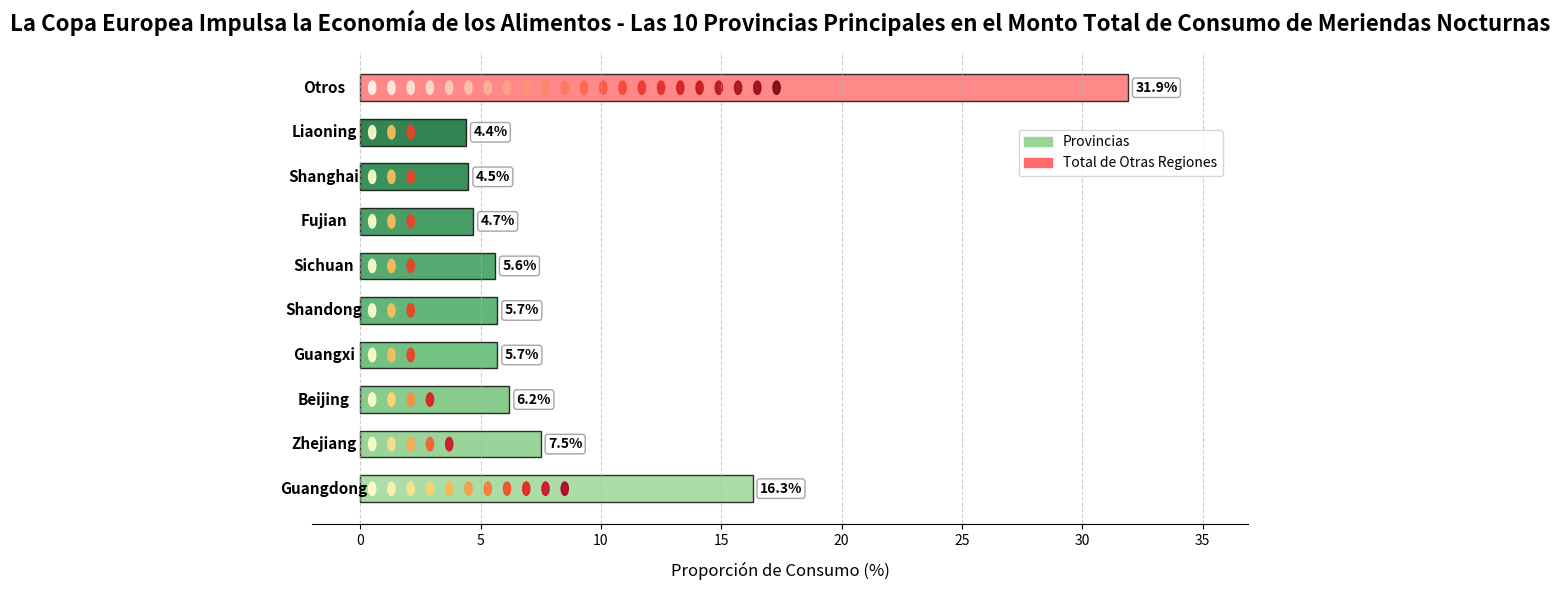

Generate this figure with matplotlib:
import matplotlib.pyplot as plt
import numpy as np
import matplotlib.patches as mpatches

# Construir datos
provincias = ["Guangdong", "Zhejiang", "Beijing", "Guangxi", "Shandong", "Sichuan", "Fujian", "Shanghai", "Liaoning", "Otros"]
porcentajes = [16.3, 7.5, 6.2, 5.7, 5.7, 5.6, 4.7, 4.5, 4.4, 31.9]

# Crear un lienzo y ejes
fig, ax = plt.subplots(figsize=(10, 6))

# Establecer colores degradados (usar un color diferente para "Otros", y degradados para el resto de las provincias)
color_otros = '#FF6B6B'  # Rojo para "Otros"
colores_provincias = plt.cm.Greens(np.linspace(0.4, 0.9, len(provincias) - 1))
colores = list(colores_provincias) + [color_otros]  # Degradados de provincias primero, seguidos del color para "Otros"

# Dibujar un gráfico de barras horizontales
ancho_barra = 0.6
posicion_y = np.arange(len(provincias))
barras = ax.barh(posicion_y, porcentajes, height=ancho_barra, color=colores, edgecolor='black', alpha=0.8)

# Personalizar el estilo "kebab"
for i, (provincia, porcentaje) in enumerate(zip(provincias, porcentajes)):
    # Calcular el número de cuentas
    cantidad_cuentas = max(1, int(porcentaje * 0.7))  # Determinar el número de cuentas en función del porcentaje

    # Dibujar las cuentas (círculos)
    for j in range(cantidad_cuentas):
        x_cuenta = 0.5 + j * 0.8  # Posición x de la cuenta
        if x_cuenta < porcentaje - 0.5:  # Asegurarse de que las cuentas no excedan el rango de la barra
            # Usar cuentas rojas para el elemento "Otros", y degradados amarillos para el resto
            if i == len(provincias) - 1:
                color_cuenta = plt.cm.Reds(j/cantidad_cuentas)
            else:
                color_cuenta = plt.cm.YlOrRd(j/cantidad_cuentas)
            circulo = mpatches.Circle(
                (x_cuenta, posicion_y[i]),
                radius=0.15,
                color=color_cuenta,
                alpha=0.9
            )
            ax.add_patch(circulo)

    # Agregar etiquetas de provincia (a la izquierda)
    ax.text(-1.5, posicion_y[i], provincia, ha='center', va='center', fontweight='bold', fontsize=11)

# Agregar etiquetas de valores de porcentaje (con cajas de fondo)
for i, rect in enumerate(barras):
    ancho = rect.get_width()
    ax.text(
        ancho + 0.3, rect.get_y() + rect.get_height()/2,
        f'{porcentajes[i]:.1f}%',  # Mantener un decimal
        ha='left', va='center',
        fontweight='bold',
        bbox=dict(facecolor='white', alpha=0.7, edgecolor='gray', boxstyle='round,pad=0.2')
    )

# Establecer los ejes y el título
ax.set_xlim(-2, max(porcentajes) + 5)  # Ajustar el rango del eje x
ax.set_ylim(-0.8, len(provincias) - 0.2)  # Ajustar el rango del eje y
ax.set_title('La Copa Europea Impulsa la Economía de los Alimentos - Las 10 Provincias Principales en el Monto Total de Consumo de Meriendas Nocturnas', fontsize=16, pad=15, fontweight='bold')
ax.set_xlabel('Proporción de Consumo (%)', fontsize=12, labelpad=10)
ax.set_yticks([])  # Ocultar las etiquetas predeterminadas del eje y

# Agregar líneas de cuadrícula
ax.grid(axis='x', linestyle='--', alpha=0.6)

# Agregar una leyenda y moverla hacia abajo
parche_provincia = mpatches.Patch(color=colores_provincias[0], label='Provincias')
parche_otros = mpatches.Patch(color=color_otros, label='Total de Otras Regiones')
ax.legend(handles=[parche_provincia, parche_otros],
          loc='upper right',
          bbox_to_anchor=(0.98, 0.85))  # Ajustar el parámetro bbox_to_anchor para moverla hacia abajo

# Difuminar el borde
for spine in ['top', 'right', 'left']:
    ax.spines[spine].set_visible(False)

# Mostrar el gráfico
plt.tight_layout()
plt.show()
